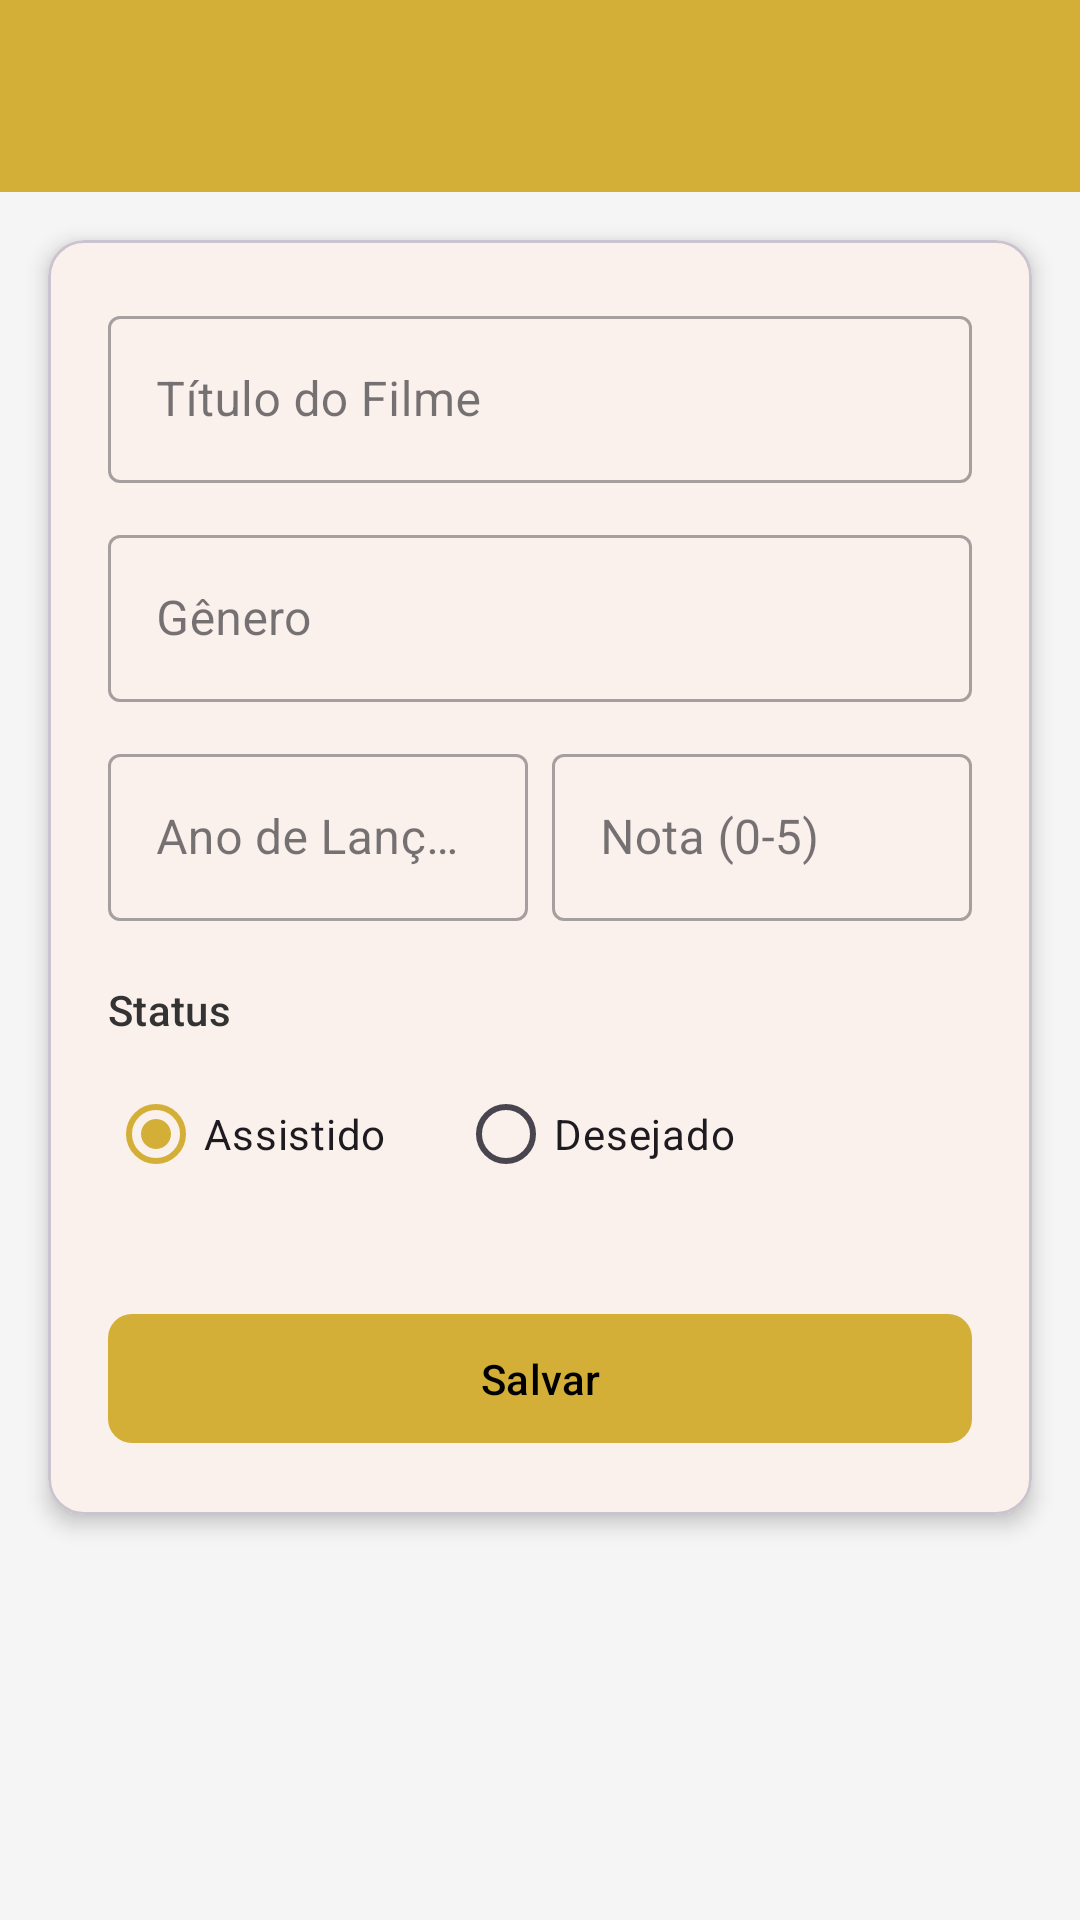

Reconstruct the res/layout file that produces this screen, plus the resources it refers to.
<!-- AndroidManifest.xml: application theme Theme.FilmesNossol -->
<!-- res/layout/activity_add_edit.xml -->
<?xml version="1.0" encoding="utf-8"?>
<androidx.coordinatorlayout.widget.CoordinatorLayout xmlns:android="http://schemas.android.com/apk/res/android"
    xmlns:app="http://schemas.android.com/apk/res-auto"
    android:layout_width="match_parent"
    android:layout_height="match_parent"
    android:background="@color/gray_light">

    <com.google.android.material.appbar.AppBarLayout
        android:layout_width="match_parent"
        android:layout_height="wrap_content">

        <com.google.android.material.appbar.MaterialToolbar
            android:id="@+id/topAppBar"
            android:layout_width="match_parent"
            android:layout_height="?attr/actionBarSize"
            android:background="?attr/colorPrimary"
            app:titleTextColor="?attr/colorOnPrimary" />
    </com.google.android.material.appbar.AppBarLayout>

    <ScrollView
        android:layout_width="match_parent"
        android:layout_height="match_parent"
        app:layout_behavior="@string/appbar_scrolling_view_behavior">

        <com.google.android.material.card.MaterialCardView
            android:layout_width="match_parent"
            android:layout_height="wrap_content"
            android:layout_margin="16dp"
            app:cardCornerRadius="12dp"
            app:cardElevation="4dp">

            <LinearLayout
                android:layout_width="match_parent"
                android:layout_height="wrap_content"
                android:orientation="vertical"
                android:padding="20dp">

                <com.google.android.material.textfield.TextInputLayout
                    style="@style/Widget.MaterialComponents.TextInputLayout.OutlinedBox"
                    android:layout_width="match_parent"
                    android:layout_height="wrap_content"
                    android:hint="@string/label_title">

                    <com.google.android.material.textfield.TextInputEditText
                        android:id="@+id/etTitle"
                        android:layout_width="match_parent"
                        android:layout_height="wrap_content"
                        android:inputType="textCapWords" />
                </com.google.android.material.textfield.TextInputLayout>

                <com.google.android.material.textfield.TextInputLayout
                    style="@style/Widget.MaterialComponents.TextInputLayout.OutlinedBox"
                    android:layout_width="match_parent"
                    android:layout_height="wrap_content"
                    android:layout_marginTop="12dp"
                    android:hint="@string/label_genre">

                    <com.google.android.material.textfield.TextInputEditText
                        android:id="@+id/etGenre"
                        android:layout_width="match_parent"
                        android:layout_height="wrap_content"
                        android:inputType="textCapWords" />
                </com.google.android.material.textfield.TextInputLayout>

                <LinearLayout
                    android:layout_width="match_parent"
                    android:layout_height="wrap_content"
                    android:layout_marginTop="12dp"
                    android:orientation="horizontal">

                    <com.google.android.material.textfield.TextInputLayout
                        style="@style/Widget.MaterialComponents.TextInputLayout.OutlinedBox"
                        android:layout_width="0dp"
                        android:layout_height="wrap_content"
                        android:layout_weight="1"
                        android:layout_marginEnd="8dp"
                        android:hint="@string/label_year">

                        <com.google.android.material.textfield.TextInputEditText
                            android:id="@+id/etYear"
                            android:layout_width="match_parent"
                            android:layout_height="wrap_content"
                            android:inputType="number" />
                    </com.google.android.material.textfield.TextInputLayout>

                    <com.google.android.material.textfield.TextInputLayout
                        style="@style/Widget.MaterialComponents.TextInputLayout.OutlinedBox"
                        android:layout_width="0dp"
                        android:layout_height="wrap_content"
                        android:layout_weight="1"
                        android:hint="@string/label_rating">

                        <com.google.android.material.textfield.TextInputEditText
                            android:id="@+id/etRating"
                            android:layout_width="match_parent"
                            android:layout_height="wrap_content"
                            android:inputType="number" />
                    </com.google.android.material.textfield.TextInputLayout>
                </LinearLayout>

                <TextView
                    android:layout_width="match_parent"
                    android:layout_height="wrap_content"
                    android:layout_marginTop="20dp"
                    android:text="@string/label_status"
                    android:textAppearance="?attr/textAppearanceSubtitle2"
                    android:textColor="@color/gray_dark" />

                <RadioGroup
                    android:id="@+id/rgStatus"
                    android:layout_width="match_parent"
                    android:layout_height="wrap_content"
                    android:layout_marginTop="8dp"
                    android:orientation="horizontal">

                    <com.google.android.material.radiobutton.MaterialRadioButton
                        android:id="@+id/rbWatched"
                        android:layout_width="wrap_content"
                        android:layout_height="wrap_content"
                        android:checked="true"
                        android:text="@string/status_watched" />

                    <com.google.android.material.radiobutton.MaterialRadioButton
                        android:id="@+id/rbToWatch"
                        android:layout_width="wrap_content"
                        android:layout_height="wrap_content"
                        android:layout_marginStart="24dp"
                        android:text="@string/status_to_watch" />
                </RadioGroup>

                <com.google.android.material.button.MaterialButton
                    android:id="@+id/btnSave"
                    android:layout_width="match_parent"
                    android:layout_height="wrap_content"
                    android:layout_marginTop="32dp"
                    android:paddingVertical="12dp"
                    android:text="@string/btn_save"
                    app:cornerRadius="8dp" />

                <com.google.android.material.button.MaterialButton
                    android:id="@+id/btnDelete"
                    style="@style/Widget.MaterialComponents.Button.TextButton"
                    android:layout_width="match_parent"
                    android:layout_height="wrap_content"
                    android:layout_marginTop="8dp"
                    android:text="@string/btn_delete"
                    android:textColor="@android:color/holo_red_dark"
                    android:visibility="gone" />

            </LinearLayout>
        </com.google.android.material.card.MaterialCardView>
    </ScrollView>
</androidx.coordinatorlayout.widget.CoordinatorLayout>
<!-- resources referenced by this layout -->
<resources>
  <color name="gray_dark">#333333</color>
  <color name="gray_light">#F5F5F5</color>
  <string name="btn_delete">Excluir Filme</string>
  <string name="btn_save">Salvar</string>
  <string name="label_genre">Gênero</string>
  <string name="label_rating">Nota (0-5)</string>
  <string name="label_status">Status</string>
  <string name="label_title">Título do Filme</string>
  <string name="label_year">Ano de Lançamento</string>
  <string name="status_to_watch">Desejado</string>
  <string name="status_watched">Assistido</string>
  <style name="Theme.FilmesNossol" parent="Base.Theme.FilmesNossol" />
  <style name="Base.Theme.FilmesNossol" parent="Theme.Material3.DayNight.NoActionBar">
          <item name="colorPrimary">@color/gold</item>
          <item name="colorPrimaryVariant">@color/gold_dark</item>
          <item name="colorOnPrimary">@color/black</item>
          <item name="android:statusBarColor">@color/gold_dark</item>
          <item name="android:navigationBarColor">@color/white</item>
      </style>
  <color name="gold">#D4AF37</color>
  <color name="gold_dark">#AA8A2E</color>
  <color name="black">#FF000000</color>
  <color name="white">#FFFFFFFF</color>
</resources>
